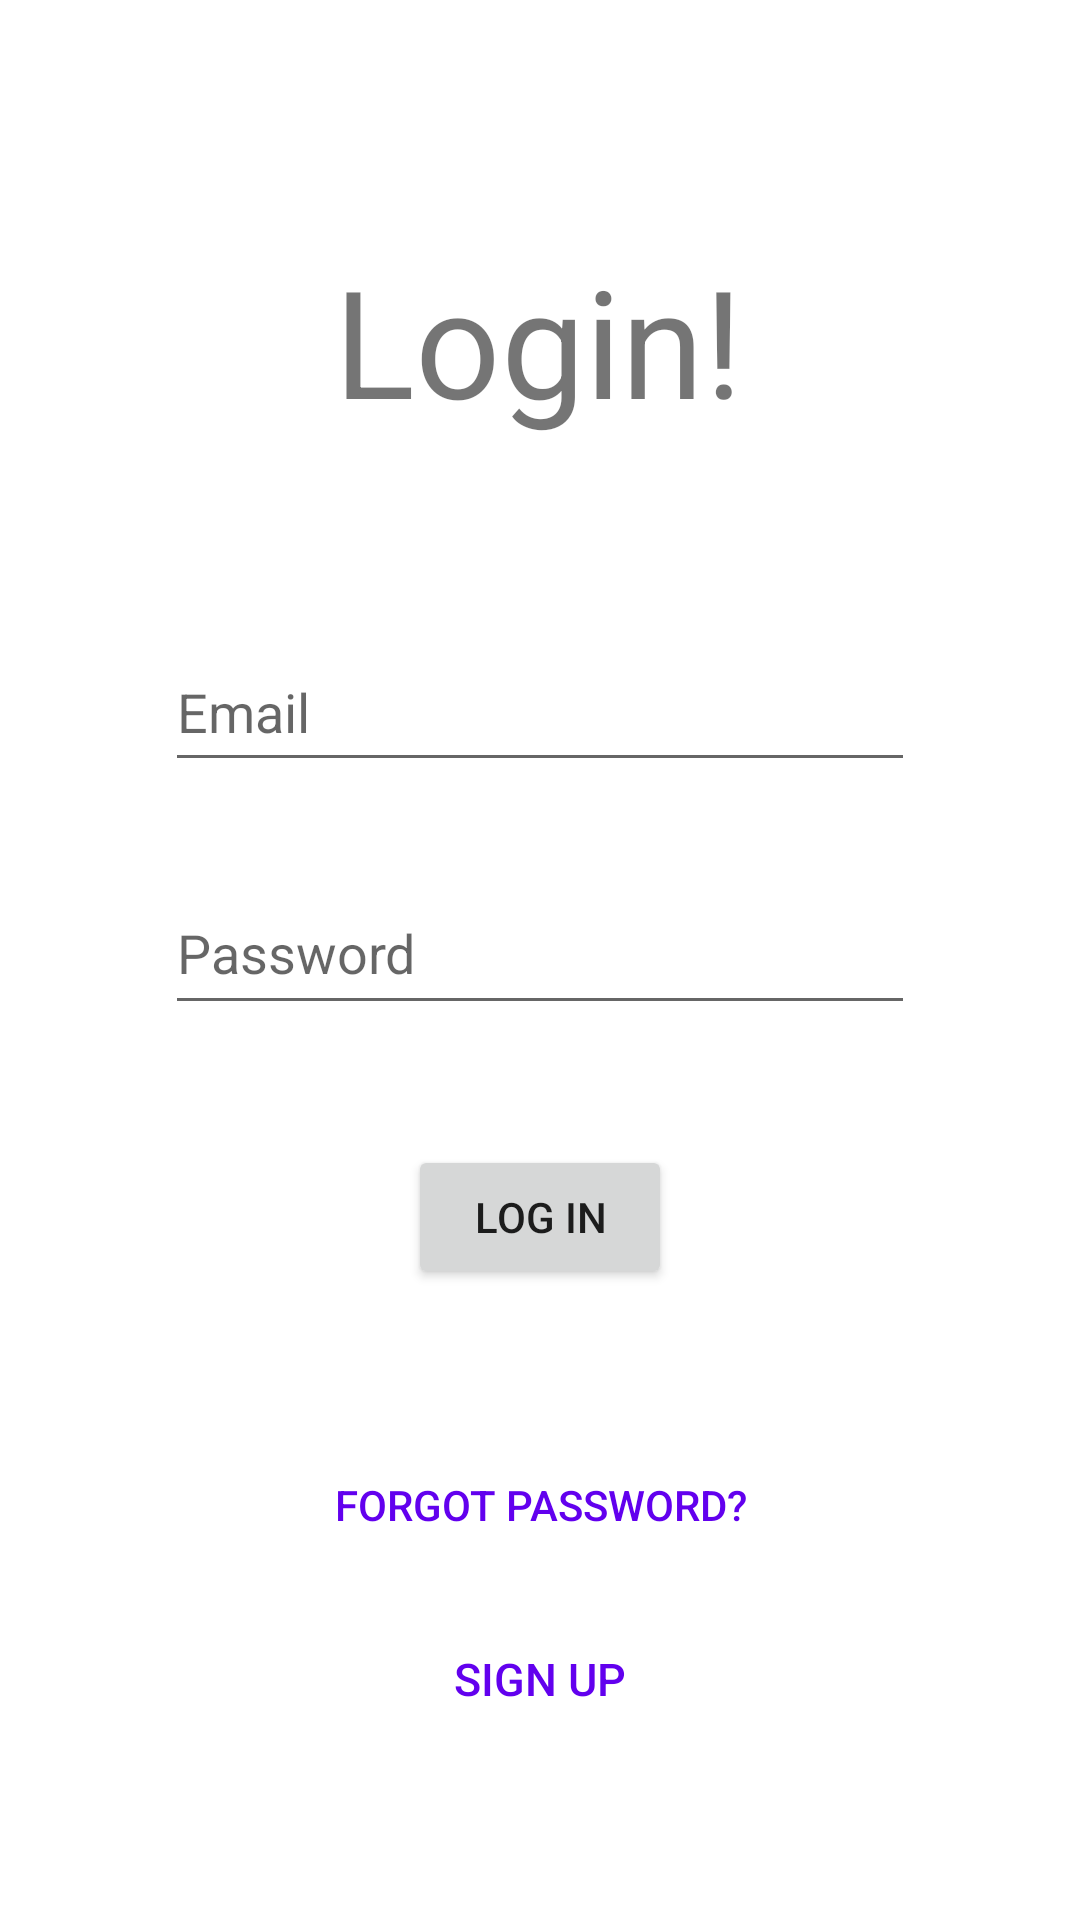

The Android layout XML behind this screen, and the referenced resources:
<!-- AndroidManifest.xml: application theme Theme.Proektap -->
<!-- res/layout/fragment_main.xml -->
<?xml version="1.0" encoding="utf-8"?>
<androidx.constraintlayout.widget.ConstraintLayout xmlns:android="http://schemas.android.com/apk/res/android"
    xmlns:app="http://schemas.android.com/apk/res-auto"
    xmlns:tools="http://schemas.android.com/tools"
    android:layout_width="match_parent"
    android:layout_height="match_parent"
    tools:context=".MainActivity">


    <EditText
        android:id="@+id/loginEmail"
        android:layout_width="250dp"
        android:layout_height="50dp"
        android:layout_marginTop="64dp"
        android:autofillHints=""
        android:ems="10"
        android:hint="Email"
        android:imeActionLabel="Email"
        android:inputType="textEmailAddress"
        android:labelFor="@id/loginEmail"
        app:layout_constraintEnd_toEndOf="parent"
        app:layout_constraintHorizontal_bias="0.5"
        app:layout_constraintStart_toStartOf="parent"
        app:layout_constraintTop_toBottomOf="@+id/loginText" />

    <Button
        android:id="@+id/forgotPass"
        android:layout_width="236dp"
        android:layout_height="48dp"
        android:layout_marginTop="48dp"
        android:background="@color/none"
        android:ems="10"
        android:text="Forgot password?"
        android:textAlignment="center"
        android:textColor="@color/purple_500"
        app:layout_constraintEnd_toEndOf="parent"
        app:layout_constraintHorizontal_bias="0.5"
        app:layout_constraintStart_toStartOf="parent"
        app:layout_constraintTop_toBottomOf="@+id/loginButton"
        android:onClick="database_get_pollList"/>

    <TextView
        android:id="@+id/loginText"
        android:layout_width="wrap_content"
        android:layout_height="wrap_content"
        android:layout_marginTop="80dp"
        android:text="@string/login"
        android:textSize="50sp"
        app:layout_constraintBottom_toBottomOf="parent"
        app:layout_constraintEnd_toEndOf="parent"
        app:layout_constraintHorizontal_bias="0.498"
        app:layout_constraintStart_toStartOf="parent"
        app:layout_constraintTop_toTopOf="parent"
        app:layout_constraintVertical_bias="0.0" />

    <Button
        android:id="@+id/signUp"
        android:layout_width="wrap_content"
        android:layout_height="48dp"
        android:layout_marginTop="10dp"
        android:background="@color/none"
        android:ems="10"
        android:text="SIGN UP"
        android:textAlignment="center"
        android:textColor="@color/purple_500"
        android:textSize="15sp"
        app:layout_constraintBottom_toBottomOf="parent"
        app:layout_constraintEnd_toEndOf="parent"
        app:layout_constraintStart_toStartOf="parent"
        app:layout_constraintTop_toBottomOf="@+id/forgotPass"
        app:layout_constraintVertical_bias="0.0" />

    <Button
        android:id="@+id/loginButton"
        android:layout_width="wrap_content"
        android:layout_height="wrap_content"
        android:text="Log in"
        android:layout_marginTop="40dp"
        app:layout_constraintEnd_toEndOf="parent"
        app:layout_constraintHorizontal_bias="0.5"
        app:layout_constraintStart_toStartOf="parent"
        app:layout_constraintTop_toBottomOf="@+id/loginPass" />

    <EditText
        android:id="@+id/loginPass"
        android:layout_width="250dp"
        android:layout_height="51dp"
        android:ems="10"
        android:hint="Password"
        android:inputType="textPassword"
        android:layout_marginTop="30dp"
        app:layout_constraintEnd_toEndOf="parent"
        app:layout_constraintHorizontal_bias="0.5"
        app:layout_constraintStart_toStartOf="parent"
        app:layout_constraintTop_toBottomOf="@+id/loginEmail" />


</androidx.constraintlayout.widget.ConstraintLayout>
<!-- resources referenced by this layout -->
<resources>
  <color name="none">#00FFFFFF</color>
  <color name="purple_500">#FF6200EE</color>
  <string name="login">Login!</string>
  <style name="Theme.Proektap" parent="Theme.MaterialComponents.DayNight.DarkActionBar">
          
          <item name="colorPrimary">@color/purple_500</item>
          <item name="colorPrimaryVariant">@color/purple_700</item>
          <item name="colorOnPrimary">@color/white</item>
          
          <item name="colorSecondary">@color/teal_200</item>
          <item name="colorSecondaryVariant">@color/teal_700</item>
          <item name="colorOnSecondary">@color/black</item>
          
          <item name="android:statusBarColor">?attr/colorPrimaryVariant</item>
          
      </style>
  <color name="purple_700">#FF3700B3</color>
  <color name="white">#FFFFFFFF</color>
  <color name="teal_200">#FF03DAC5</color>
  <color name="teal_700">#FF018786</color>
  <color name="black">#FF000000</color>
</resources>
